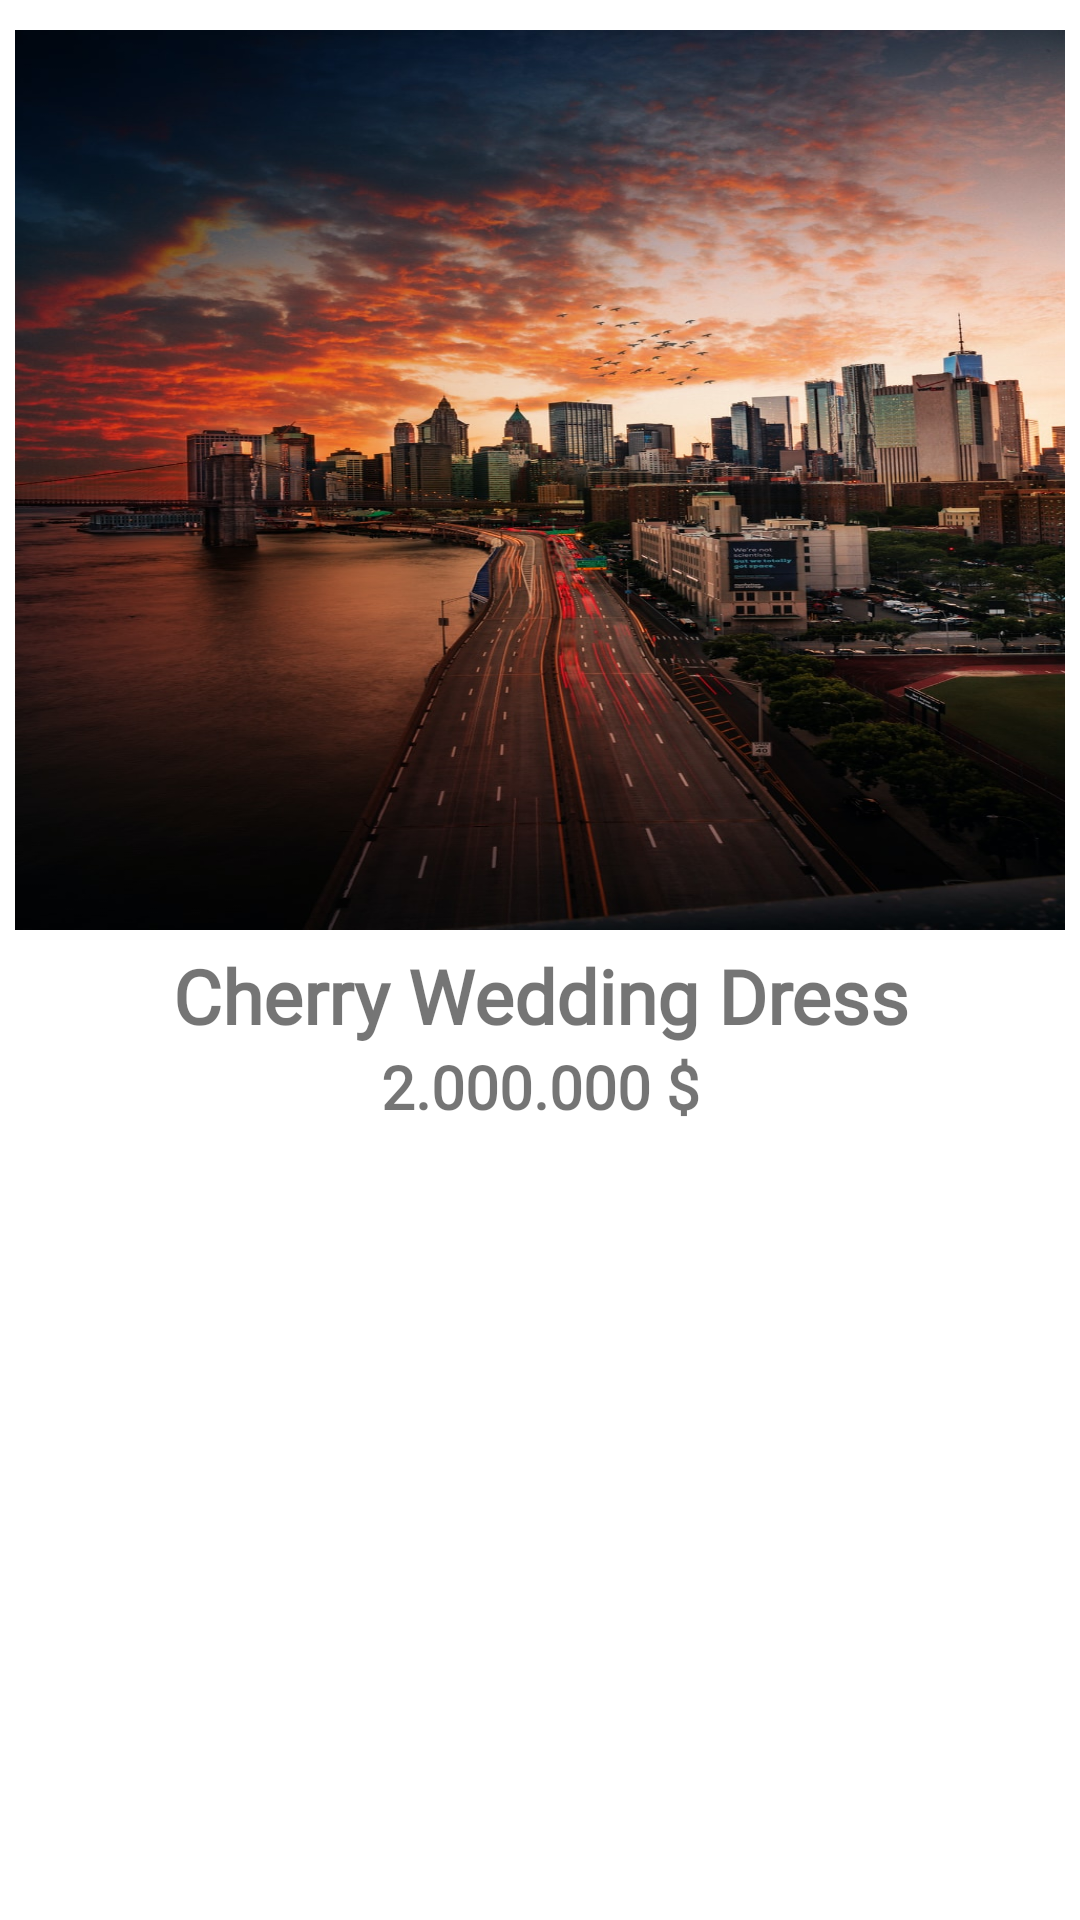

Layout XML and referenced resources for this Android screen:
<!-- AndroidManifest.xml: application theme Theme.RetrofitAPICherryBridal -->
<!-- res/layout/product_row.xml -->
<?xml version="1.0" encoding="utf-8"?>
<RelativeLayout
    xmlns:android="http://schemas.android.com/apk/res/android"
    xmlns:app="http://schemas.android.com/apk/res-auto"
    xmlns:tools="http://schemas.android.com/tools"
    android:layout_width="match_parent"
    android:layout_height="wrap_content"
    android:orientation="vertical"
    android:layout_marginHorizontal="5dp"
    android:paddingVertical="5dp"
    android:layout_marginVertical="5dp">

    <ImageView
        android:id="@+id/img"
        android:background="@drawable/dress1"
        android:layout_alignParentTop="true"
        android:layout_width="match_parent"
        android:layout_height="300dp"
        android:scaleType="centerCrop"
        android:layout_margin="5dp"/>

    <TextView
        android:id="@+id/tvName"
        android:layout_width="match_parent"
        android:layout_height="wrap_content"
        android:layout_below="@+id/img"
        android:text="Cherry Wedding Dress"
        android:fontFamily="@font/leckerli_one"
        android:textAlignment="center"
        android:textSize="25sp"
        android:textStyle="bold"/>

    <TextView
        android:id="@+id/tvPrice"
        android:layout_width="match_parent"
        android:layout_height="wrap_content"
        android:layout_below="@id/tvName"
        android:fontFamily="@font/anonymous_pro"
        android:text="2.000.000 $"
        android:textAlignment="center"
        android:textSize="20sp"
        android:textStyle="bold" />





</RelativeLayout>
<!-- resources referenced by this layout -->
<resources>
  <!-- drawable dress1: png bitmap (drawable-xhdpi, 234396 bytes) -->
  <style name="Theme.RetrofitAPICherryBridal" parent="@style/Theme.MaterialComponents.Light.NoActionBar">
          <item name="android:windowNoTitle">true</item>
          <item name="android:windowActionBar">false</item>
          <item name="android:windowFullscreen">true</item>
          <item name="android:windowContentOverlay">@null</item>
          
          <item name="colorPrimary">@color/purple_500</item>
          <item name="colorPrimaryVariant">@color/purple_700</item>
          <item name="colorOnPrimary">@color/white</item>
          
          <item name="colorSecondary">@color/teal_200</item>
          <item name="colorSecondaryVariant">@color/teal_700</item>
          <item name="colorOnSecondary">@color/black</item>
          
          <item name="android:statusBarColor" tools:targetApi="l">?attr/colorPrimaryVariant</item>
          
      </style>
  <color name="purple_500">#FF6200EE</color>
  <color name="purple_700">#FF3700B3</color>
  <color name="white">#FFFFFFFF</color>
  <color name="teal_200">#FF03DAC5</color>
  <color name="teal_700">#FF018786</color>
  <color name="black">#FF000000</color>
</resources>
